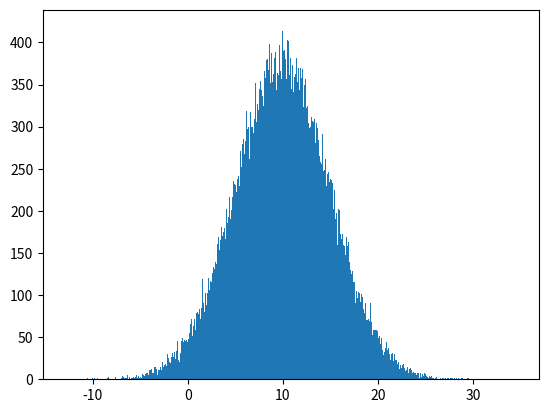

The matplotlib source for this figure:
import numpy as np
import matplotlib.pyplot as plt

rg = np.random.default_rng(2)
normal = rg.normal(10, 5, 100000)

plt.hist(normal, bins=1000)
plt.show()
print(normal)